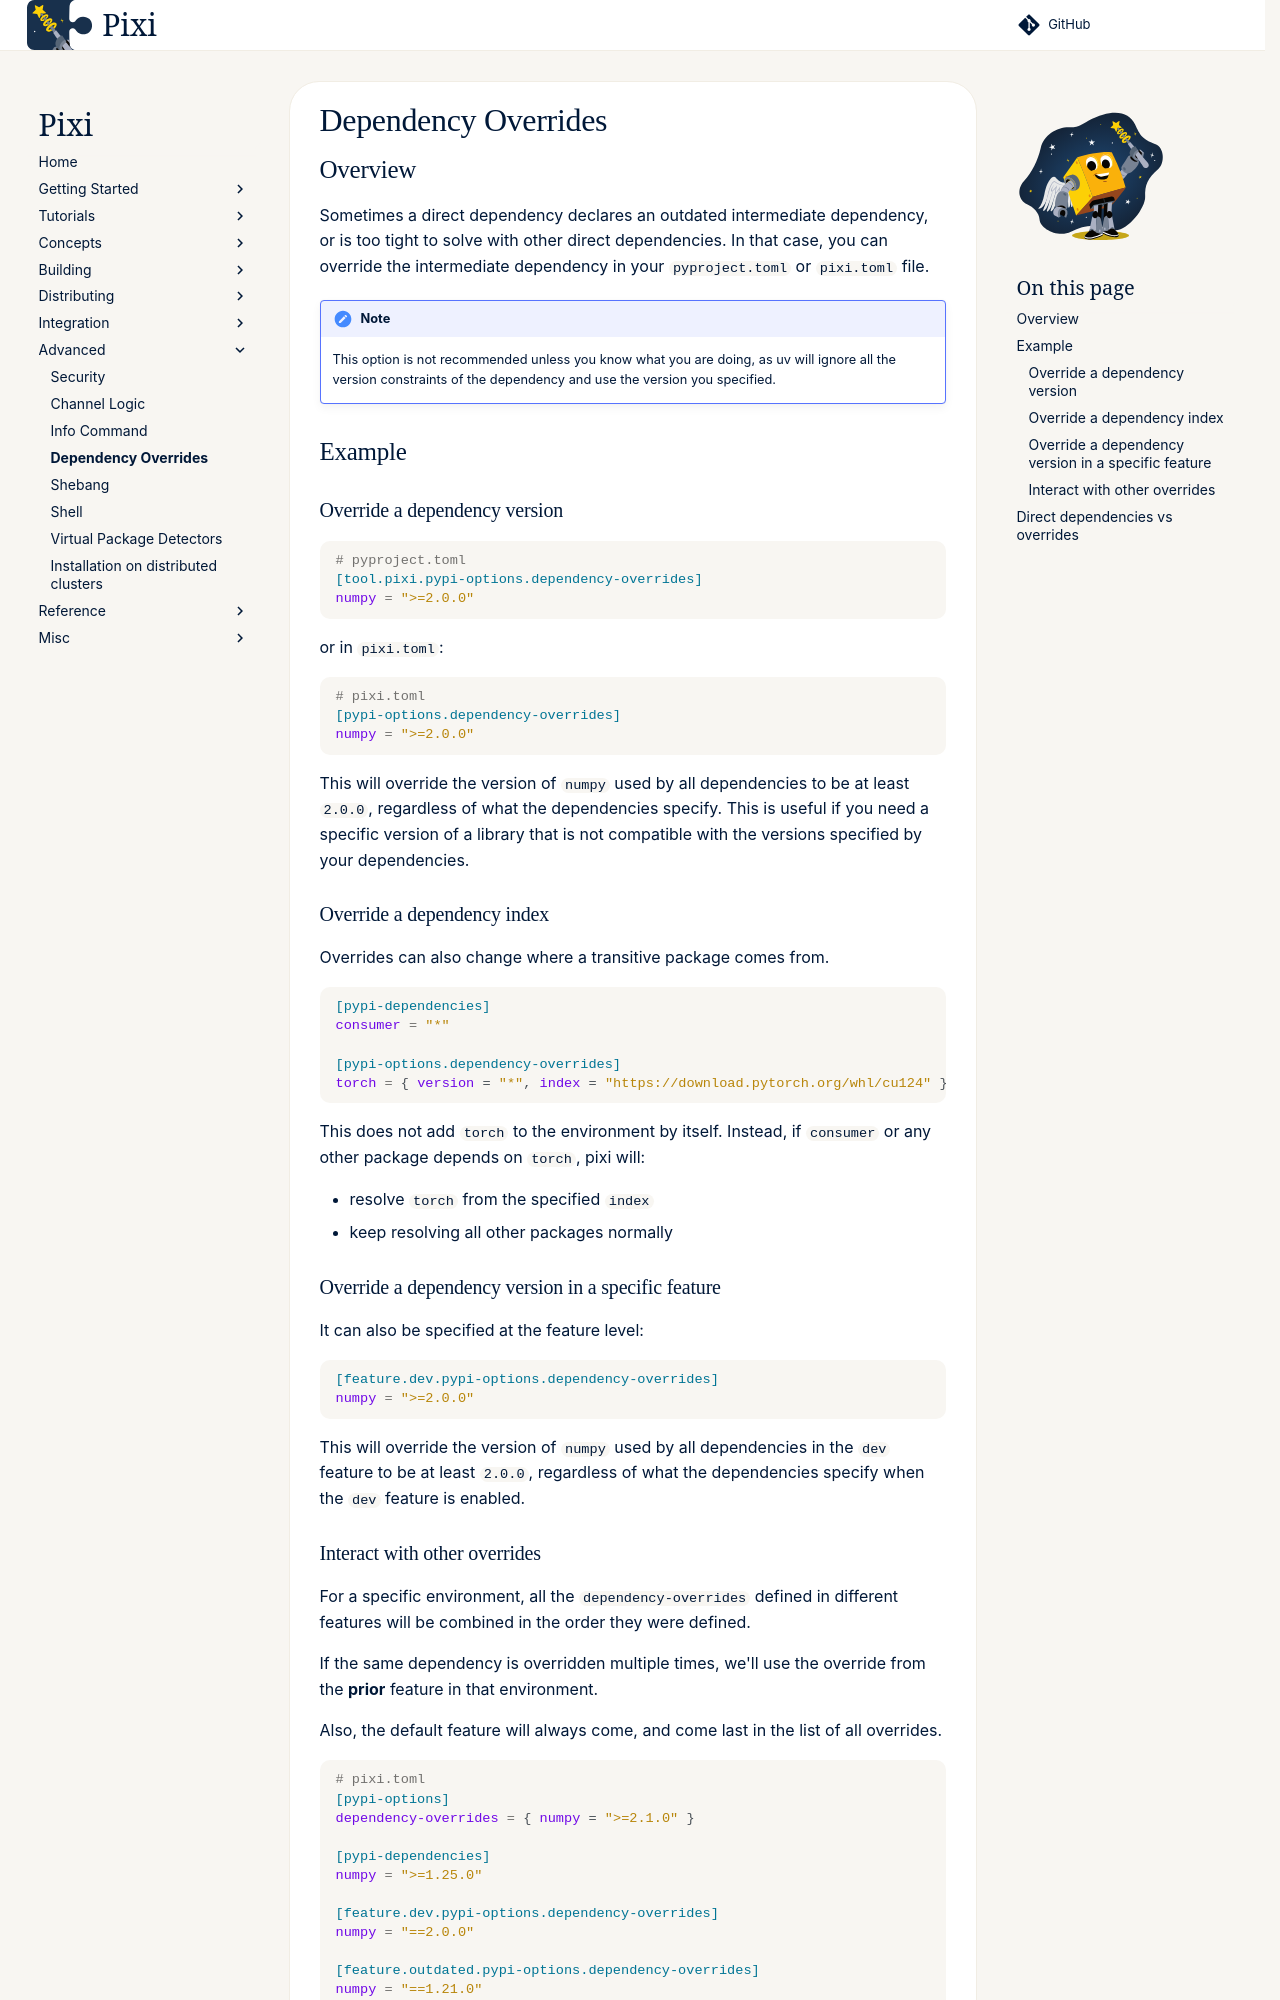

repository: prefix-dev/pixi · page: dev/advanced/override/index.html · generator: sphinx

## Overview

Sometimes a direct dependency declares an outdated intermediate dependency, or is too tight to solve
with other direct dependencies. In that case, you can override the intermediate dependency in your
`pyproject.toml` or `pixi.toml` file.

!!! note
    This option is not recommended unless you know what you are doing, as uv will ignore all the version constraints of the dependency and use the version you specified.

## Example
### Override a dependency version
```toml
# pyproject.toml
[tool.pixi.pypi-options.dependency-overrides]
numpy = ">=2.0.0"
```
or in `pixi.toml`:

```toml
# pixi.toml
[pypi-options.dependency-overrides]
numpy = ">=2.0.0"
```
This will override the version of `numpy` used by all dependencies to be at least `2.0.0`, regardless of what the dependencies specify.
This is useful if you need a specific version of a library that is not compatible with the versions specified by your dependencies.

### Override a dependency index

Overrides can also change where a transitive package comes from.

```toml
[pypi-dependencies]
consumer = "*"

[pypi-options.dependency-overrides]
torch = { version = "*", index = "https://download.pytorch.org/whl/cu124" }
```

This does not add `torch` to the environment by itself. Instead, if `consumer` or any other package
depends on `torch`, pixi will:

- resolve `torch` from the specified `index`
- keep resolving all other packages normally

### Override a dependency version in a specific feature

It can also be specified at the feature level:
```toml
[feature.dev.pypi-options.dependency-overrides]
numpy = ">=2.0.0"
```
This will override the version of `numpy` used by all dependencies in the `dev` feature to be at least `2.0.0`, regardless of what the dependencies specify when the `dev` feature is enabled.
